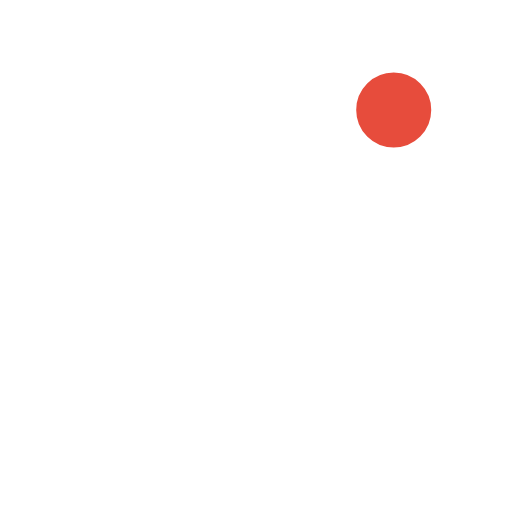
t = 0.00 s
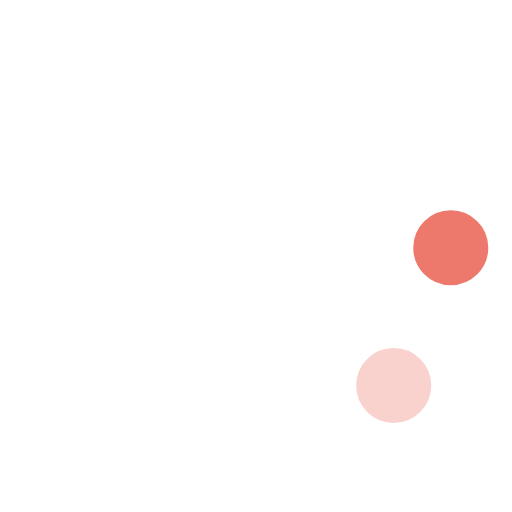
t = 0.23 s
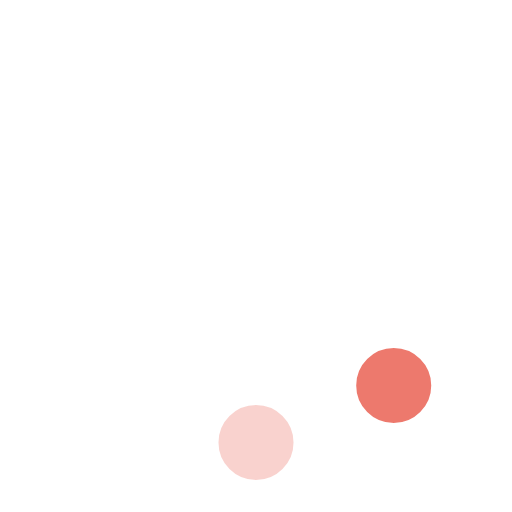
t = 0.42 s
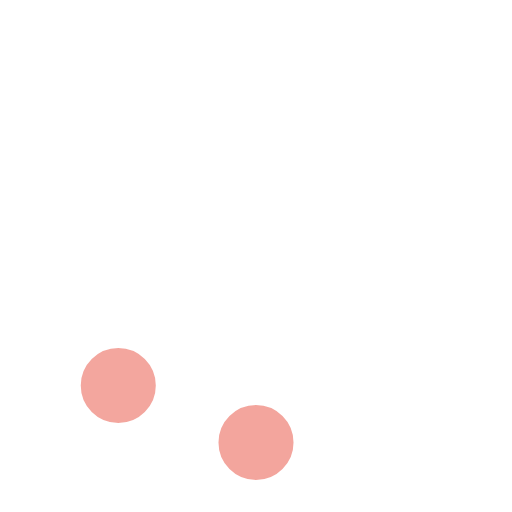
t = 0.65 s
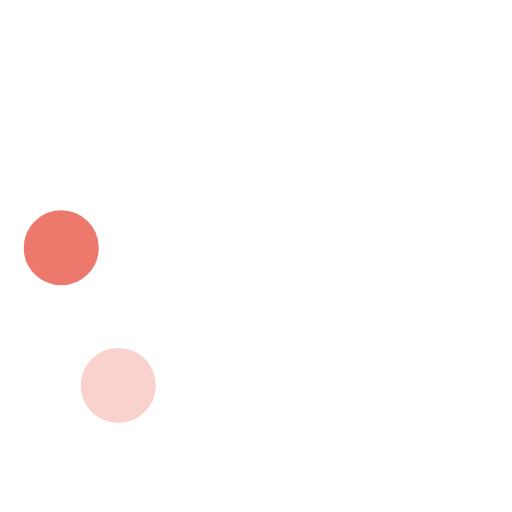
t = 0.88 s
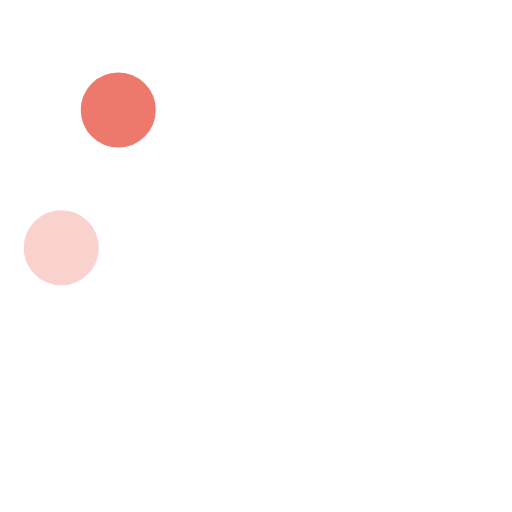
t = 1.07 s

The animated SVG that drew these frames (rendered in a browser with its animation timeline set to each time). Animation: 8 SMIL elements (animate=8); one cycle of 1.30 s, repeats indefinitely.

<!-- By Sam Herbert (@sherb), for everyone. More @ http://goo.gl/7AJzbL -->
<svg width="58" height="58" viewBox="0 0 58 58" xmlns="http://www.w3.org/2000/svg">
    <g fill="none" fill-rule="evenodd">
        <g transform="translate(2 1)" stroke="#FFF" stroke-width="1.5">
            <circle cx="42.601" cy="11.462" r="5" fill-opacity="1" fill="#e74c3c">
                <animate attributeName="fill-opacity"
                     begin="0s" dur="1.3s"
                     values="1;0;0;0;0;0;0;0" calcMode="linear"
                     repeatCount="indefinite" />
            </circle>
            <circle cx="49.063" cy="27.063" r="5" fill-opacity="0" fill="#e74c3c">
                <animate attributeName="fill-opacity"
                     begin="0s" dur="1.3s"
                     values="0;1;0;0;0;0;0;0" calcMode="linear"
                     repeatCount="indefinite" />
            </circle>
            <circle cx="42.601" cy="42.663" r="5" fill-opacity="0" fill="#e74c3c">
                <animate attributeName="fill-opacity"
                     begin="0s" dur="1.3s"
                     values="0;0;1;0;0;0;0;0" calcMode="linear"
                     repeatCount="indefinite" />
            </circle>
            <circle cx="27" cy="49.125" r="5" fill-opacity="0" fill="#e74c3c">
                <animate attributeName="fill-opacity"
                     begin="0s" dur="1.3s"
                     values="0;0;0;1;0;0;0;0" calcMode="linear"
                     repeatCount="indefinite" />
            </circle>
            <circle cx="11.399" cy="42.663" r="5" fill-opacity="0" fill="#e74c3c">
                <animate attributeName="fill-opacity"
                     begin="0s" dur="1.3s"
                     values="0;0;0;0;1;0;0;0" calcMode="linear"
                     repeatCount="indefinite" />
            </circle>
            <circle cx="4.938" cy="27.063" r="5" fill-opacity="0" fill="#e74c3c">
                <animate attributeName="fill-opacity"
                     begin="0s" dur="1.3s"
                     values="0;0;0;0;0;1;0;0" calcMode="linear"
                     repeatCount="indefinite" />
            </circle>
            <circle cx="11.399" cy="11.462" r="5" fill-opacity="0" fill="#e74c3c">
                <animate attributeName="fill-opacity"
                     begin="0s" dur="1.3s"
                     values="0;0;0;0;0;0;1;0" calcMode="linear"
                     repeatCount="indefinite" />
            </circle>
            <circle cx="27" cy="5" r="5" fill-opacity="0" fill="#e74c3c">
                <animate attributeName="fill-opacity"
                     begin="0s" dur="1.3s"
                     values="0;0;0;0;0;0;0;1" calcMode="linear"
                     repeatCount="indefinite" />
            </circle>
        </g>
    </g>
</svg>
